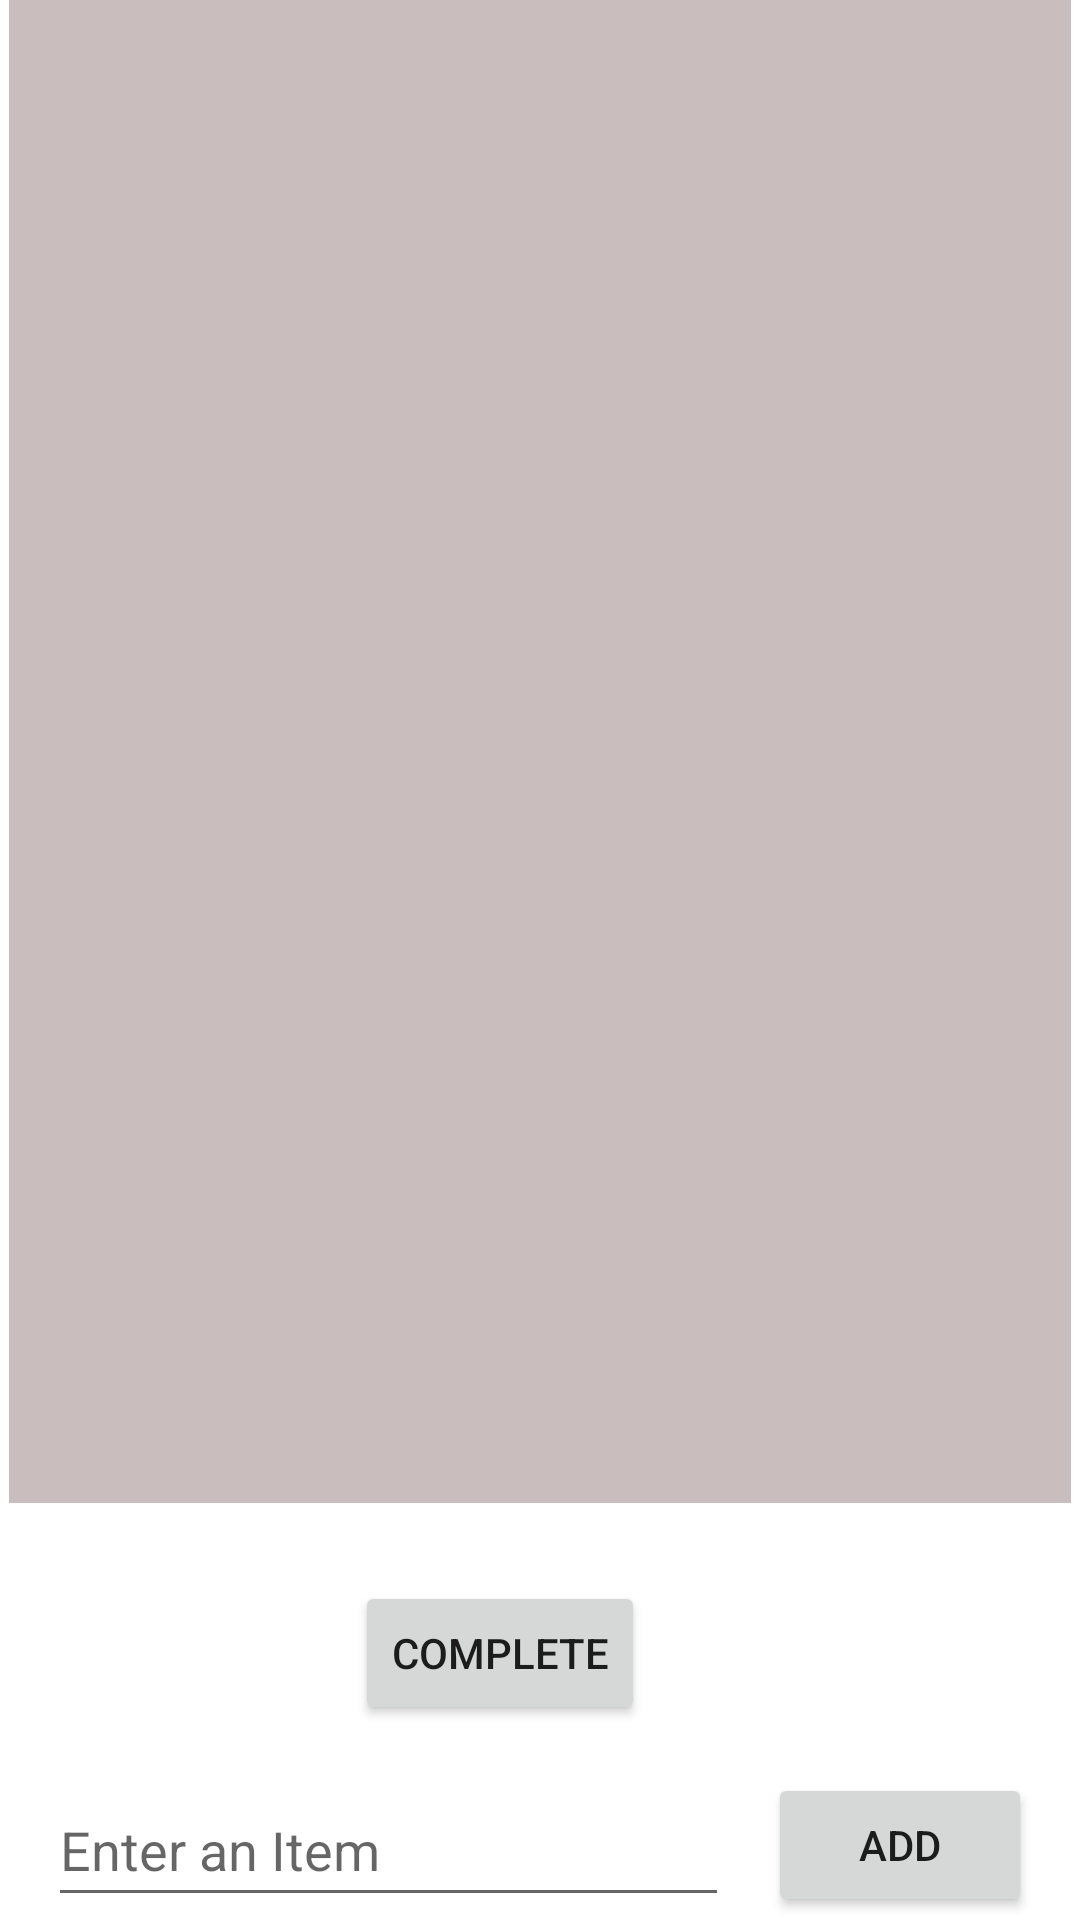

Reconstruct the res/layout file that produces this screen, plus the resources it refers to.
<!-- AndroidManifest.xml: application theme Theme.ShoperApp -->
<!-- res/layout/fragment_home.xml -->
<?xml version="1.0" encoding="utf-8"?>
<androidx.constraintlayout.widget.ConstraintLayout xmlns:android="http://schemas.android.com/apk/res/android"
    xmlns:app="http://schemas.android.com/apk/res-auto"
    xmlns:tools="http://schemas.android.com/tools"
    android:layout_width="match_parent"
    android:layout_height="match_parent"
    tools:context=".home.HomeFragment">


    <androidx.recyclerview.widget.RecyclerView
        android:id="@+id/recyclerItem"
        android:layout_width="0dp"
        android:layout_height="0dp"
        android:layout_marginStart="3dp"
        android:layout_marginEnd="3dp"
        android:layout_marginBottom="26dp"
        android:background="#C9BDBD"
        android:padding="10dp"
        app:layout_constraintBottom_toTopOf="@+id/completeButton"
        app:layout_constraintEnd_toEndOf="parent"
        app:layout_constraintStart_toStartOf="parent"
        app:layout_constraintTop_toTopOf="parent" />

    <Button
        android:id="@+id/addButton"
        android:layout_width="wrap_content"
        android:layout_height="wrap_content"
        android:layout_marginEnd="16dp"
        android:layout_marginBottom="1dp"
        android:text="Add"
        app:layout_constraintBottom_toBottomOf="parent"
        app:layout_constraintEnd_toEndOf="parent"
        app:layout_constraintStart_toEndOf="@+id/enterItem"
        app:layout_constraintTop_toBottomOf="@+id/completeButton" />

    <EditText
        android:id="@+id/enterItem"
        android:layout_width="0dp"
        android:layout_height="0dp"
        android:layout_marginStart="16dp"
        android:layout_marginEnd="13dp"
        android:ems="10"
        android:hint="Enter an Item"
        android:inputType="textPersonName"
        app:layout_constraintBottom_toBottomOf="@+id/addButton"
        app:layout_constraintEnd_toStartOf="@+id/addButton"
        app:layout_constraintStart_toStartOf="parent"
        app:layout_constraintTop_toTopOf="@+id/addButton"
        app:layout_constraintVertical_bias="0.0" />

    <EditText
        android:id="@+id/amount"
        android:layout_width="297dp"
        android:layout_height="51dp"
        android:ems="10"
        android:hint="Enter an Item"
        android:inputType="textPersonName"
        android:visibility="gone"
        app:layout_constraintBottom_toTopOf="parent"
        app:layout_constraintEnd_toStartOf="parent"
        app:layout_constraintStart_toStartOf="parent"
        app:layout_constraintTop_toTopOf="parent" />

    <Button
        android:id="@+id/completeButton"
        android:layout_width="wrap_content"
        android:layout_height="wrap_content"
        android:layout_marginEnd="28dp"
        android:layout_marginBottom="16dp"
        android:text="Complete"
        app:layout_constraintBottom_toTopOf="@+id/addButton"
        app:layout_constraintEnd_toEndOf="@+id/enterItem"
        app:layout_constraintTop_toBottomOf="@+id/recyclerItem" />
</androidx.constraintlayout.widget.ConstraintLayout>
<!-- resources referenced by this layout -->
<resources>
  <style name="Theme.ShoperApp" parent="Theme.MaterialComponents.DayNight.DarkActionBar">
          
          <item name="colorPrimary">#3091F8</item>
          <item name="colorPrimaryVariant">@color/purple_700</item>
          <item name="colorOnPrimary">@color/white</item>
          
          <item name="colorSecondary">@color/teal_200</item>
          <item name="colorSecondaryVariant">@color/teal_700</item>
          <item name="colorOnSecondary">@color/black</item>
          
          <item name="android:statusBarColor">?attr/colorPrimaryVariant</item>
          
      </style>
  <!-- not gathered from this repository: default colours our renderer supplied (Android Studio template values) -->
  <color name="purple_700">#FF3700B3</color>
  <color name="teal_200">#FF03DAC5</color>
  <color name="teal_700">#FF018786</color>
  <color name="black">#FF000000</color>
  <color name="white">#FFFFFFFF</color>
</resources>
